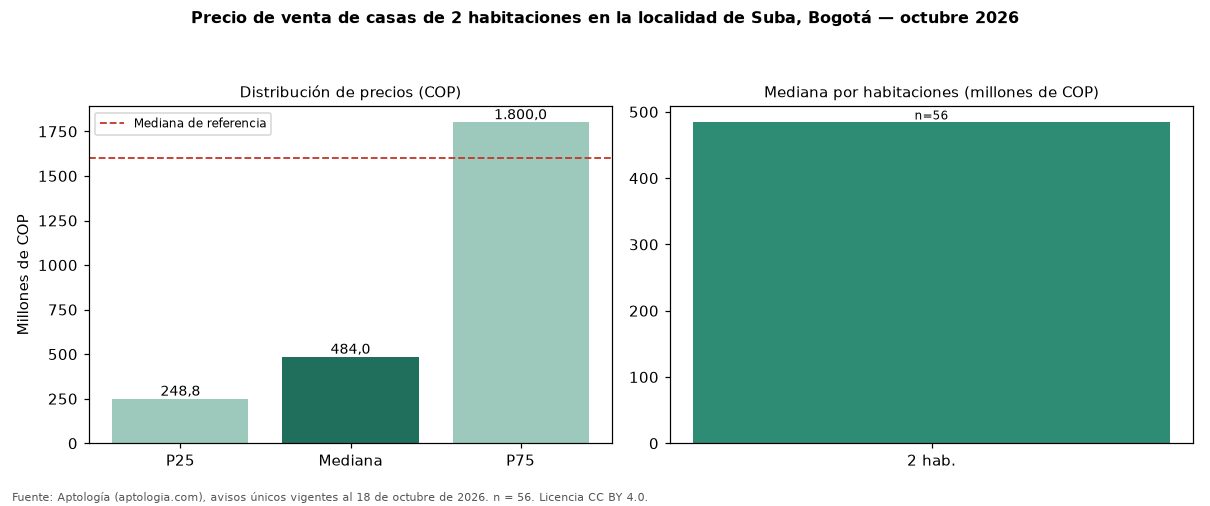

The data file committed next to this chart (first rows):
seccion, metrica, valor_cop, n
precio, p25, 248750000, 56
precio, mediana, 484000000, 56
precio, p75, 1800000000, 56
cop_por_m2, p25, 4073803, 56
cop_por_m2, mediana, 5238095, 56
cop_por_m2, p75, 6368465, 56
area, area_mediana_m2, 90.0, 56
habitaciones, 2, 484000000, 56
administracion, mediana, 231300, 34
estrato, moda, 3, 
parqueadero, porcentaje_con_parqueadero, 55.4, 56
referencia, mediana_referencia, 1600000000, 5434
referencia, mediana_cop_por_m2_referencia, 5000000, 5434
